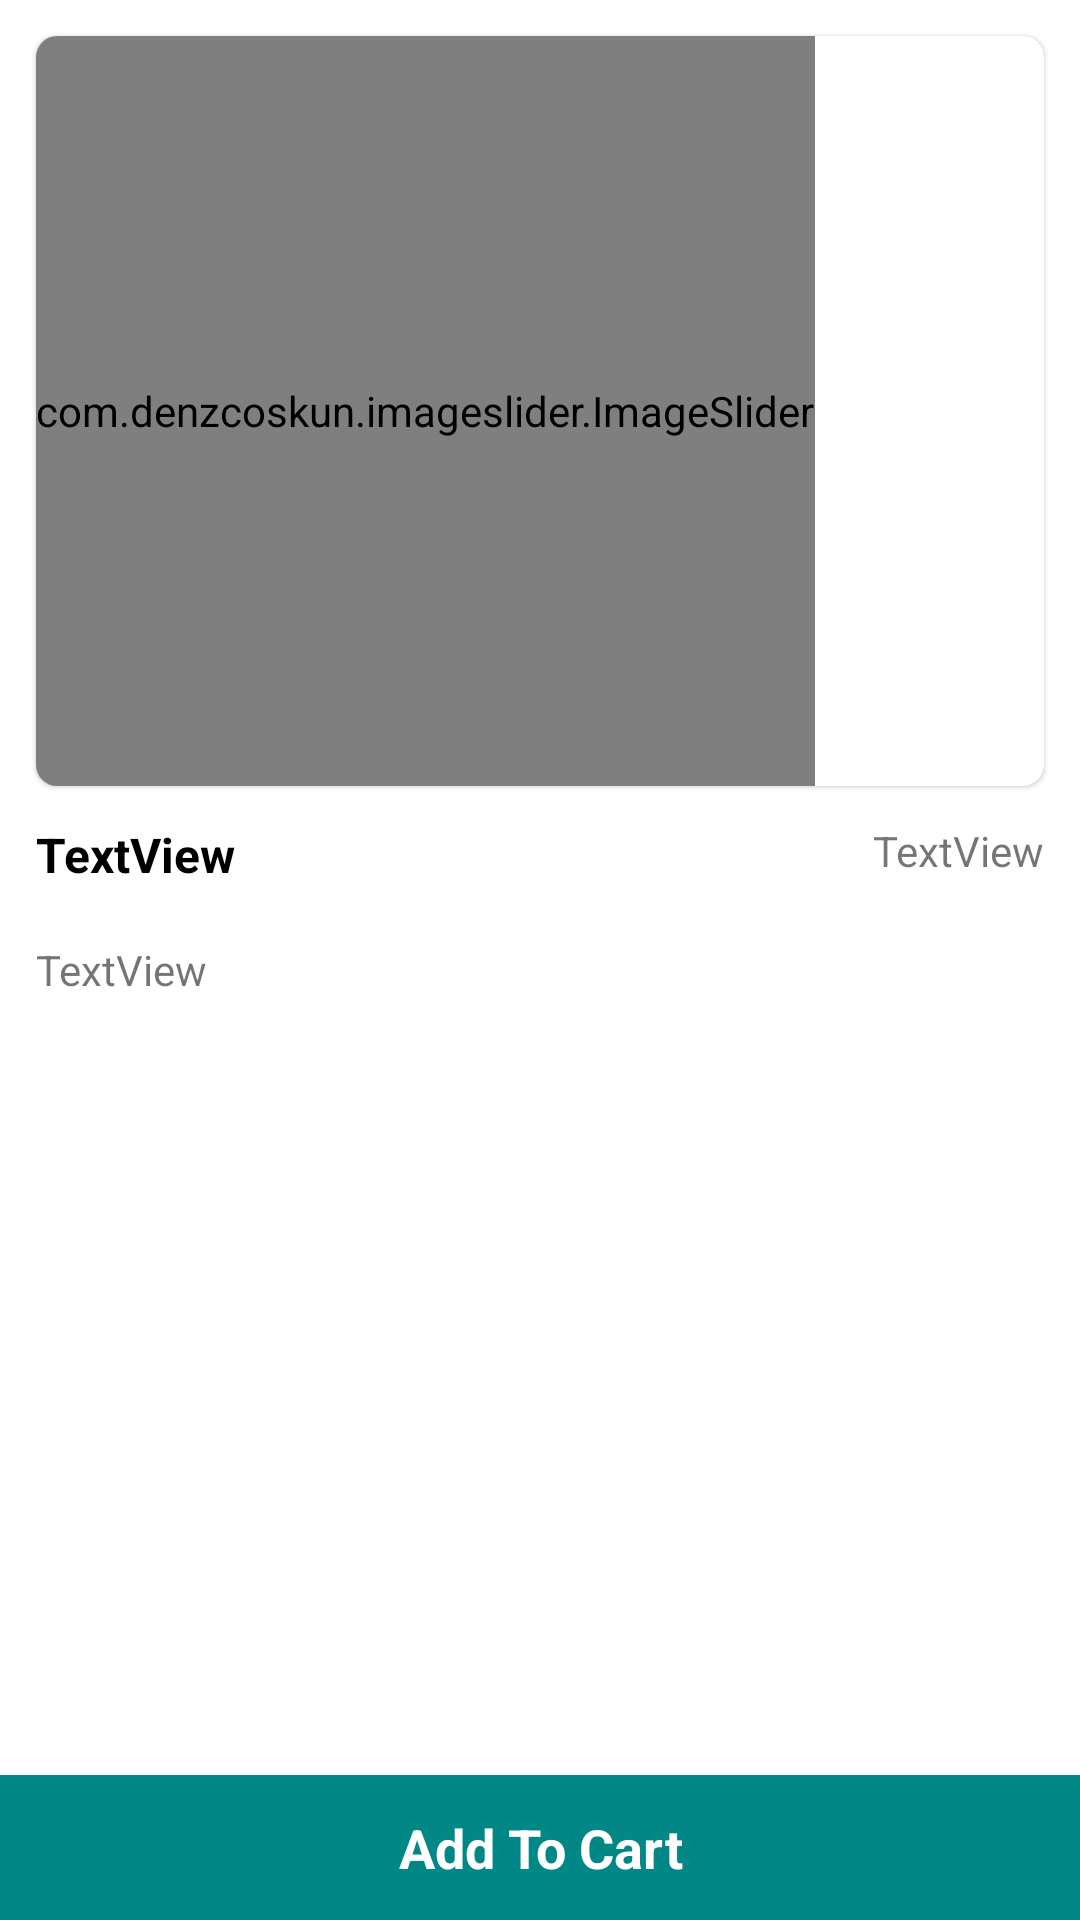

Layout XML and referenced resources for this Android screen:
<!-- AndroidManifest.xml: application theme Theme.DemoECommerce -->
<!-- res/layout/activity_product_details.xml -->
<?xml version="1.0" encoding="utf-8"?>
<androidx.constraintlayout.widget.ConstraintLayout xmlns:android="http://schemas.android.com/apk/res/android"
    xmlns:app="http://schemas.android.com/apk/res-auto"
    xmlns:tools="http://schemas.android.com/tools"
    android:layout_width="match_parent"
    android:layout_height="match_parent"
    tools:context=".activity.ProductDetailsActivity">

    <com.google.android.material.card.MaterialCardView
        android:id="@+id/materialCardView"
        android:layout_width="match_parent"
        android:layout_height="250dp"
        android:layout_margin="12dp"
        app:cardCornerRadius="7dp"
        app:layout_constraintEnd_toEndOf="parent"
        app:layout_constraintStart_toStartOf="parent"
        app:layout_constraintTop_toTopOf="parent">

        <com.denzcoskun.imageslider.ImageSlider
            android:id="@+id/image_slider"
            android:layout_width="wrap_content"
            android:layout_height="match_parent"
            app:iss_auto_cycle="true"
            app:iss_delay="0"
            app:iss_period="1000" />

    </com.google.android.material.card.MaterialCardView>

    <TextView
        android:id="@+id/textView3"
        android:layout_width="0dp"
        android:layout_height="wrap_content"
        android:text="TextView"
        app:layout_constraintEnd_toStartOf="@+id/textView4"
        app:layout_constraintStart_toStartOf="parent"
        app:layout_constraintTop_toBottomOf="@+id/materialCardView"
        android:layout_marginStart="12dp"
        android:layout_marginEnd="12dp"
        android:layout_marginTop="12dp"
        android:textColor="@color/black"
        android:textSize="16sp"
        android:textStyle="bold"/>

    <TextView
        android:id="@+id/textView4"
        android:layout_width="wrap_content"
        android:layout_height="wrap_content"
        android:text="TextView"
        android:layout_marginEnd="12dp"
        android:layout_marginTop="12dp"
        app:layout_constraintEnd_toEndOf="parent"
        app:layout_constraintTop_toBottomOf="@+id/materialCardView" />

    <TextView
        android:id="@+id/textView5"
        android:layout_width="0dp"
        android:layout_height="0dp"
        android:layout_marginHorizontal="12dp"
        android:layout_marginTop="18dp"
        android:text="TextView"
        app:layout_constraintBottom_toTopOf="@+id/textView6"
        app:layout_constraintEnd_toEndOf="parent"
        app:layout_constraintStart_toStartOf="parent"
        app:layout_constraintTop_toBottomOf="@+id/textView3" />

    <TextView
        android:id="@+id/textView6"
        android:layout_width="0dp"
        android:layout_height="wrap_content"
        android:text="Add To Cart"
        app:layout_constraintBottom_toBottomOf="parent"
        app:layout_constraintEnd_toEndOf="parent"
        app:layout_constraintStart_toStartOf="parent"
        android:background="@color/colorPrimary"
        android:padding="12dp"
        android:textSize="18sp"
        android:textStyle="bold"
        android:textColor="@color/white"
        android:gravity="center"/>

</androidx.constraintlayout.widget.ConstraintLayout>
<!-- resources referenced by this layout -->
<resources>
  <color name="black">#FF000000</color>
  <color name="colorPrimary">#FF018786</color>
  <color name="white">#FFFFFFFF</color>
  <style name="Theme.DemoECommerce" parent="Theme.MaterialComponents.DayNight.DarkActionBar">
          
          <item name="colorPrimary">@color/colorPrimary</item>
          <item name="colorPrimaryVariant">@color/purple_700</item>
          <item name="colorOnPrimary">@color/white</item>
          
          <item name="colorSecondary">@color/teal_200</item>
          <item name="colorSecondaryVariant">@color/teal_700</item>
          <item name="colorOnSecondary">@color/black</item>
          
          <item name="android:statusBarColor">?attr/colorPrimaryVariant</item>
          
      </style>
  <color name="purple_700">#FF3700B3</color>
  <color name="teal_200">#FF03DAC5</color>
  <color name="teal_700">#FF018786</color>
</resources>
